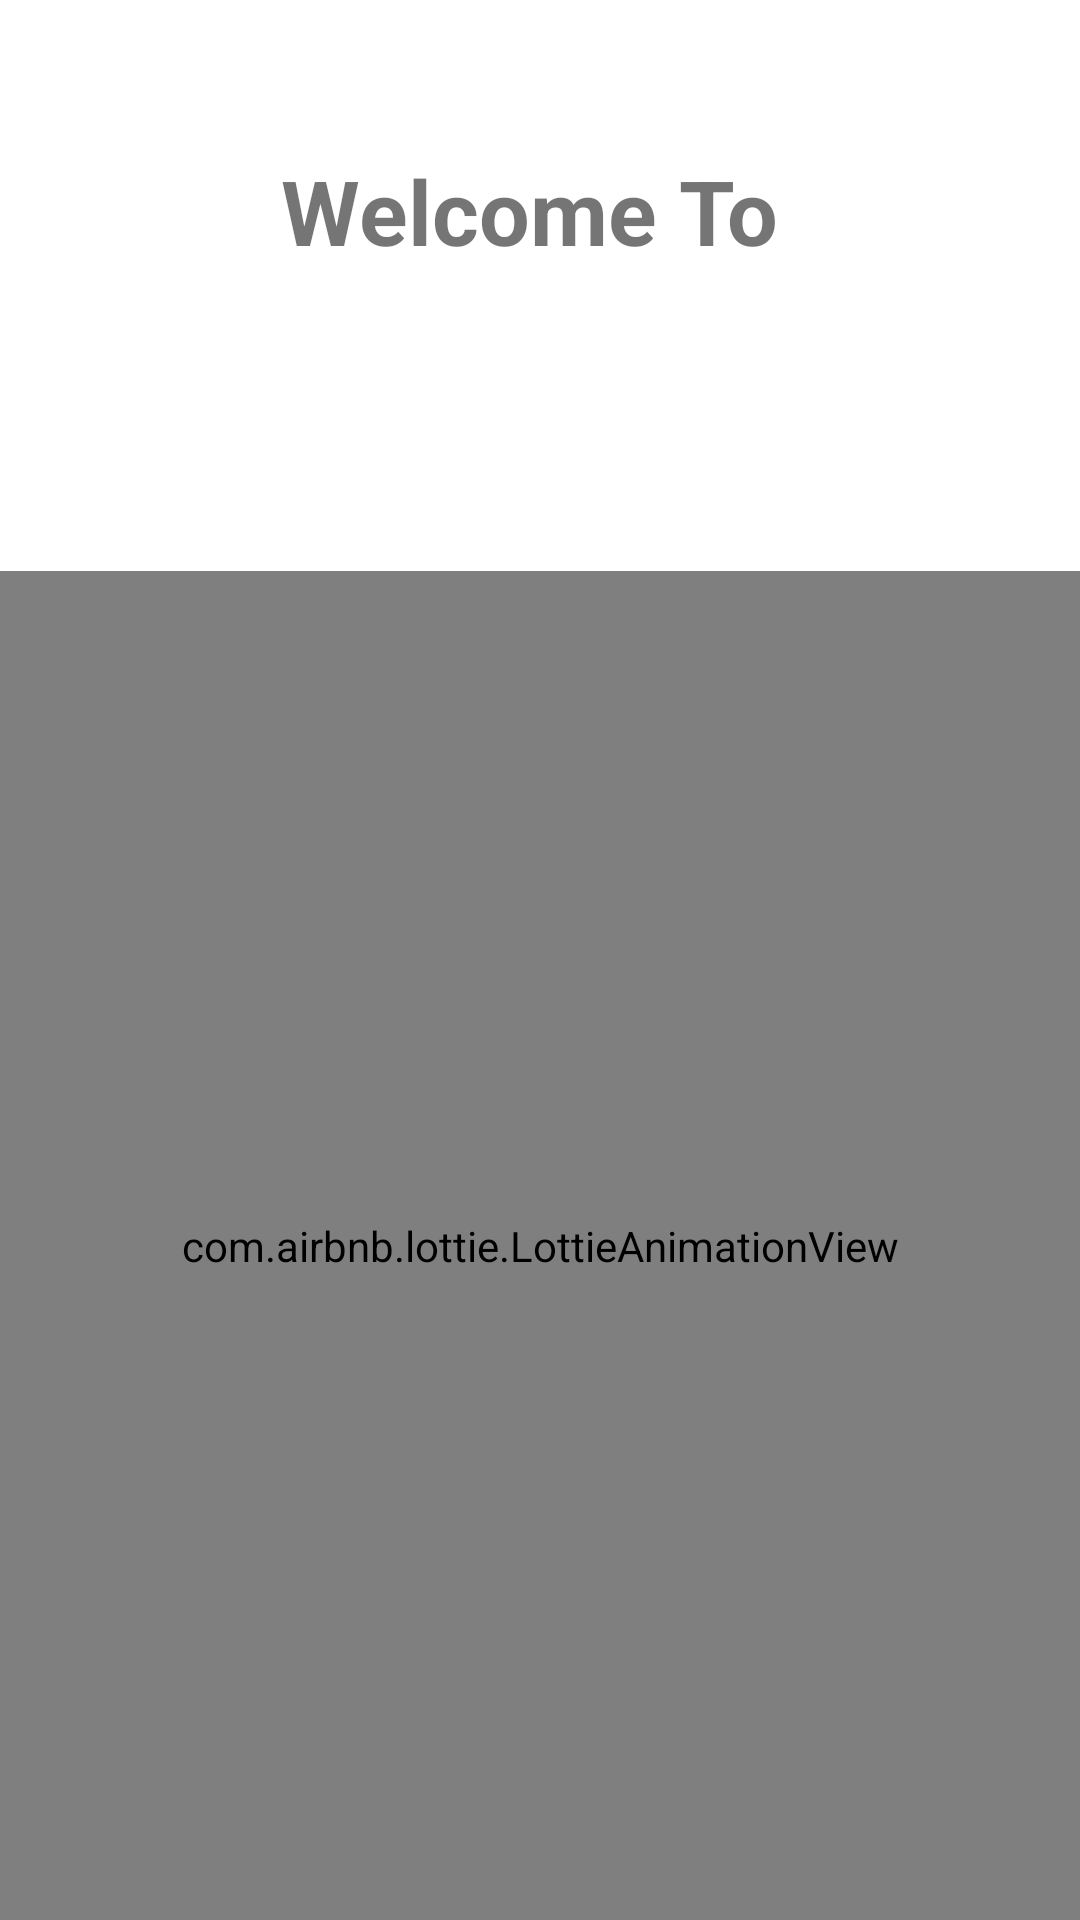

Here is an Android app screen rendered from its layout file. Give the layout XML and the strings, colors and styles it references.
<!-- AndroidManifest.xml: application theme Theme.Siotel -->
<!-- res/layout/activity_splash.xml -->
<?xml version="1.0" encoding="utf-8"?>
<LinearLayout xmlns:android="http://schemas.android.com/apk/res/android"
    xmlns:app="http://schemas.android.com/apk/res-auto"
    xmlns:tools="http://schemas.android.com/tools"
    android:layout_width="match_parent"
    android:layout_height="match_parent"
    android:orientation="vertical"
    android:background="@color/white"
    tools:context=".activity.SplashActivity">

    <TextView
        android:layout_marginTop="50dp"
        android:id="@+id/textView8"
        android:layout_width="match_parent"
        android:textSize="30dp"
        android:gravity="center"
        android:textColor="@color/appcolor"
        android:textStyle="bold"

        android:layout_height="wrap_content"
        android:text="Welcome To " />

    <ImageView
        android:id="@+id/imageView"
        android:layout_width="100dp"

        android:layout_height="100dp"
        android:layout_gravity="center_horizontal"

        app:srcCompat="@drawable/sstpllogo" />
    <com.airbnb.lottie.LottieAnimationView
        android:layout_width="match_parent"
        android:layout_height="match_parent"
        android:id="@+id/animation_view"
        app:lottie_rawRes="@raw/iotani"
        app:lottie_autoPlay="true"
        app:lottie_loop="true"/>
</LinearLayout>
<!-- resources referenced by this layout -->
<resources>
  <color name="white">#FFFFFF</color>
  <style name="Theme.Siotel" parent="Theme.MaterialComponents.DayNight.NoActionBar">
          
          <item name="colorPrimary">#6F84F8</item>
          <item name="colorPrimaryVariant">#667AE6</item>
          <item name="android:forceDarkAllowed">false</item>
          <item name="colorOnPrimary">@color/Black</item>
          
          <item name="colorSecondary">@color/teal_200</item>
          <item name="colorSecondaryVariant">@color/teal_700</item>
          <item name="colorOnSecondary">@color/Black</item>
          
          <item name="android:statusBarColor" tools:targetApi="l">?attr/colorPrimaryVariant</item>
          
      </style>
  <color name="Black">#000000</color>
  <color name="teal_200">#FF03DAC5</color>
  <color name="teal_700">#FF018786</color>
</resources>
